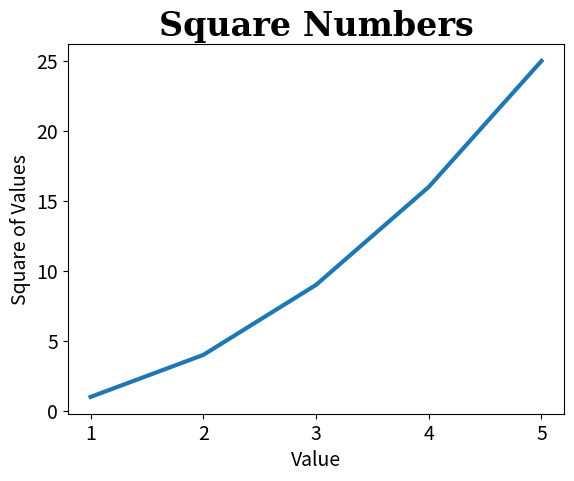

Recreate this plot in Python.
import matplotlib.pyplot as plt

input_values = [1, 2, 3, 4, 5]
squares = [1, 4, 9, 16, 25]

plt.title("Square Numbers",
          fontdict={'family':'serif', 'fontsize':24, 'fontweight': 'bold'})

plt.xlabel("Value", fontsize=14)
plt.ylabel("Square of Values", fontsize=14)
plt.tick_params(axis='both',labelsize=14)

plt.plot(input_values, squares, linewidth=3)
plt.show()
